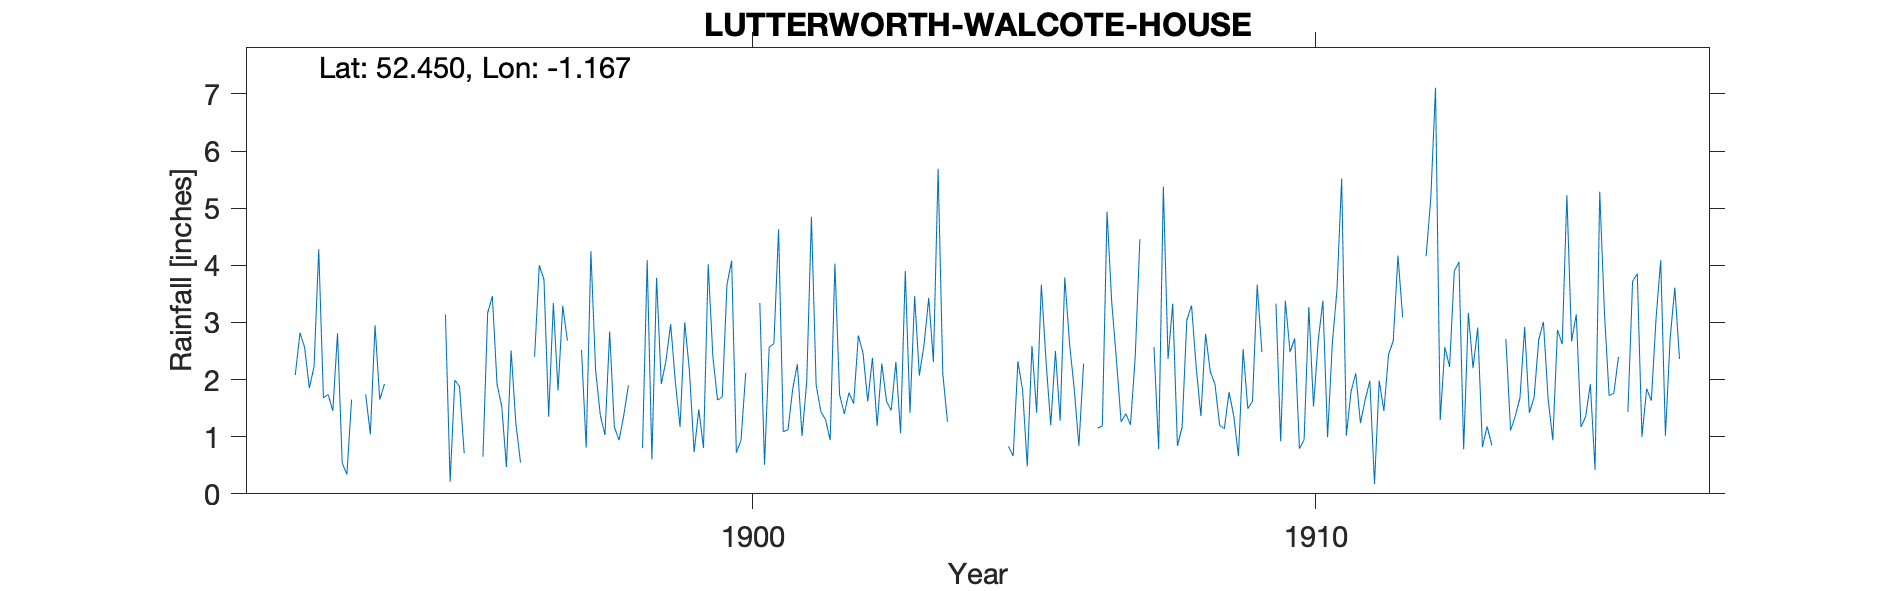

The table this chart was drawn from, first rows:
LUTTERWORTH-WALCOTE-HOUSE, , , , , , , , , , , , , , , , , , , , , , , 
Grid ref, SP567839, Long, -1.167, Lat, 52.45, Elevation, 400, ft, , , , , , , , , , , , , , , 
Station no, RR4419, , , , , , , , , , , , , , , , , , , , , , 
, 1890, 1891, 1892, 1893, 1894, 1895, 1896, 1897, 1898, 1899, 1900, 1901, 1902, 1903, 1904, 1905, 1906, 1907, 1908, 1909, 1910, 1911, 1912
January, , , , 1.45, , 3.14, 1.53, 1.81, 1.17, 2.97, 3.66, 1.09, 1.74, 2.31, , 0.83, 3.79, 1.26, 0.84, 1.37, 2.48, 1.02, 3.09
February, , , , 2.81, , 0.21, 0.47, 3.29, 0.94, 1.96, 4.08, 1.12, 1.4, 1.06, , 0.66, 2.64, 1.4, 1.17, 0.66, 2.72, 1.79, -999
March, , , , 0.54, , 1.99, 2.51, 2.68, 1.37, 1.17, 0.72, 1.83, 1.77, 3.9, , 2.32, 1.84, 1.21, 3.04, 2.53, 0.79, 2.11, -999
April, , , , 0.34, , 1.88, 1.24, -999, 1.9, 3, 0.94, 2.27, 1.58, 1.42, , 1.82, 0.84, 2.39, 3.3, 1.49, 0.95, 1.24, -999
May, , , 2.08, 1.65, , 0.71, 0.55, -999, -999, 2.15, 2.12, 1.01, 2.77, 3.46, , 0.48, 2.28, 4.46, 2.22, 1.62, 3.27, 1.64, -999
June, , , 2.82, , , -999, -999, 2.52, -999, 0.73, -999, 1.97, 2.46, 2.07, , 2.59, -999, -999, 1.36, 3.66, 1.53, 1.98, 4.16
July, , , 2.56, , , -999, -999, 0.81, 0.8, 1.48, -999, 4.85, 1.62, 2.61, , 1.42, -999, -999, 2.8, 2.48, 2.68, 0.17, 5.18
August, , , 1.85, 1.74, , -999, 2.4, 4.25, 4.09, 0.8, 3.34, 1.91, 2.38, 3.43, , 3.66, 1.15, 2.57, 2.14, -999, 3.38, 1.98, 7.11
September, , , 2.23, 1.04, , 0.65, 4, 2.17, 0.6, 4.02, 0.51, 1.44, 1.19, 2.31, , 2.32, 1.19, 0.78, 1.92, -999, 0.99, 1.45, 1.29
October, , , 4.28, 2.95, , 3.17, 3.75, 1.38, 3.78, 2.4, 2.57, 1.3, 2.28, 5.69, , 1.2, 4.94, 5.38, 1.2, 3.33, 2.62, 2.44, 2.57
November, , , 1.68, 1.65, , 3.46, 1.35, 1.03, 1.92, 1.64, 2.63, 0.94, 1.62, 2.1, , 2.5, 3.35, 2.36, 1.14, 0.92, 3.57, 2.68, 2.22
December, , , 1.74, 1.92, , 1.92, 3.34, 2.84, 2.33, 1.7, 4.63, 4.03, 1.46, 1.26, , 1.28, 2.35, 3.33, 1.78, 3.38, 5.52, 4.17, 3.9
Total, , , , , , 22.57, 25.67, 25.05, 23.54, 24.02, 29.83, 23.76, 22.27, 31.62, , 21.08, 29.47, 30.29, 22.91, 26.47, 30.5, 22.67, 37.02
Elevation from OS map, , , , , , , , , , , , , , , , , , , , , , , 
1895 Jun-Aug -999 (5.44), , , , , , , , , , , , , , , , , , , , , , , 
1896 Jun Jul -999 (4.53), , , , , , , , , , , , , , , , , , , , , , , 
1897 Apr May -999 (2.27), , , , , , , , , , , , , , , , , , , , , , , 
1898 May Jun -999 (4.64), , , , , , , , , , , , , , , , , , , , , , , 
1900 Jun Jul -999 (4.63), , , , , , , , , , , , , , , , , , , , , , , 
1906 Jun Jul -999 (5.10), , , , , , , , , , , , , , , , , , , , , , , 
1907 Jun Jul -999 (5.15), , , , , , , , , , , , , , , , , , , , , , , 
1909 Aug Sep -999 (5.03), , , , , , , , , , , , , , , , , , , , , , , 
1912 Feb-May -999 (7.5), , , , , , , , , , , , , , , , , , , , , , , 
1913 Sep Oct -999 (4.62), , , , , , , , , , , , , , , , , , , , , , , 
1915 Dec estimated, , , , , , , , , , , , , , , , , , , , , , , 
